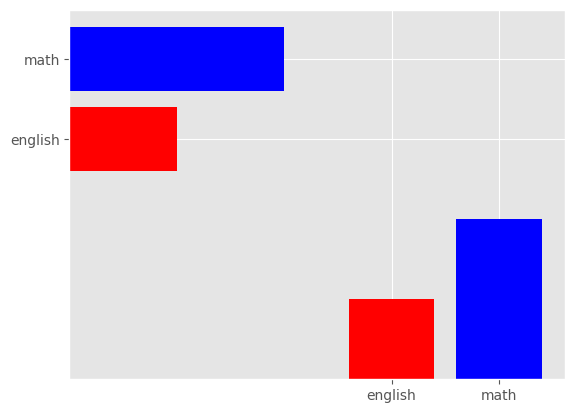

Here is the Python script that generated this plot:
# Matplotlib = 데이터를 표현할 수 있게 해 주는 파이썬 라이브러리
# ㄴ> 시각화 도구
# figure => 큰 도화지
# subplots => 도화지 원에 나눠진 작은 칸들

import matplotlib.pyplot as plt

# 기본 스타일 적용
plt.style.use('default')

# # y값만 전달, x는 자동으로 0, 1, 2, 3이 설정
# plt.plot([2, 4, 6, 8])

# x = [2, 4, 6, 8]
# y = [1, 3, 5, 7]
# plt.plot(x, y)

# plt.show()

# fig = plt.figure()

# # (행 개수)
# fig.add_subplot(1, 2, 1)
# fig.add_subplot(1, 2, 2)
# plt.show()


# fig = plt.figure()

# # (행 개수, 열 개수, 위치값)
# fig.add_subplot(1, 3, 1)
# fig.add_subplot(1, 3, 3)
# plt.show()

# fig = plt.figure()


# fig.add_subplot(1, 2, 1)
# fig.add_subplot(2, 2, 2) # 열 개수는 모두 동일해야 하고, 열 개수보다 위치값이 클 수 없다.
# plt.show()

# # ========== 
# # 이전 figure 모두 닫기


# fig = plt.figure()

# a1 = fig.add_subplot(1, 2, 1)
# a2 = fig.add_subplot(1, 2, 2)

# x = range(0, 10)
# y = range(5, 15)
# a1.plot(x, y, 'yD')

# x = range(0, 50)
# y = range(0, 50)
# a2.plot(x, y, 'm*') # 스타일 변경

# plt.show()

plt.close('all')

# ggplot 특징
# - 배경에 격자(grid)가 있음
# - 데이터 비교가 쉬움

fig = plt.figure()


plt.style.use('ggplot')
# 1 행 1열짜리 영역에서 1번째 위치에 그래프 생성

a = fig.add_subplot(111)
x = [3, 4] #막대의 위치(좌표 기준)
y = [1, 2] #막대의 높이(값 기준)

labels = ['english', 'math']
colors = ['red', 'blue']
a.bar(x, y, tick_label=labels, color=colors) # 새로 막대
a.barh(x, y, tick_label=labels, color=colors) # 가로 막대

plt.show()
